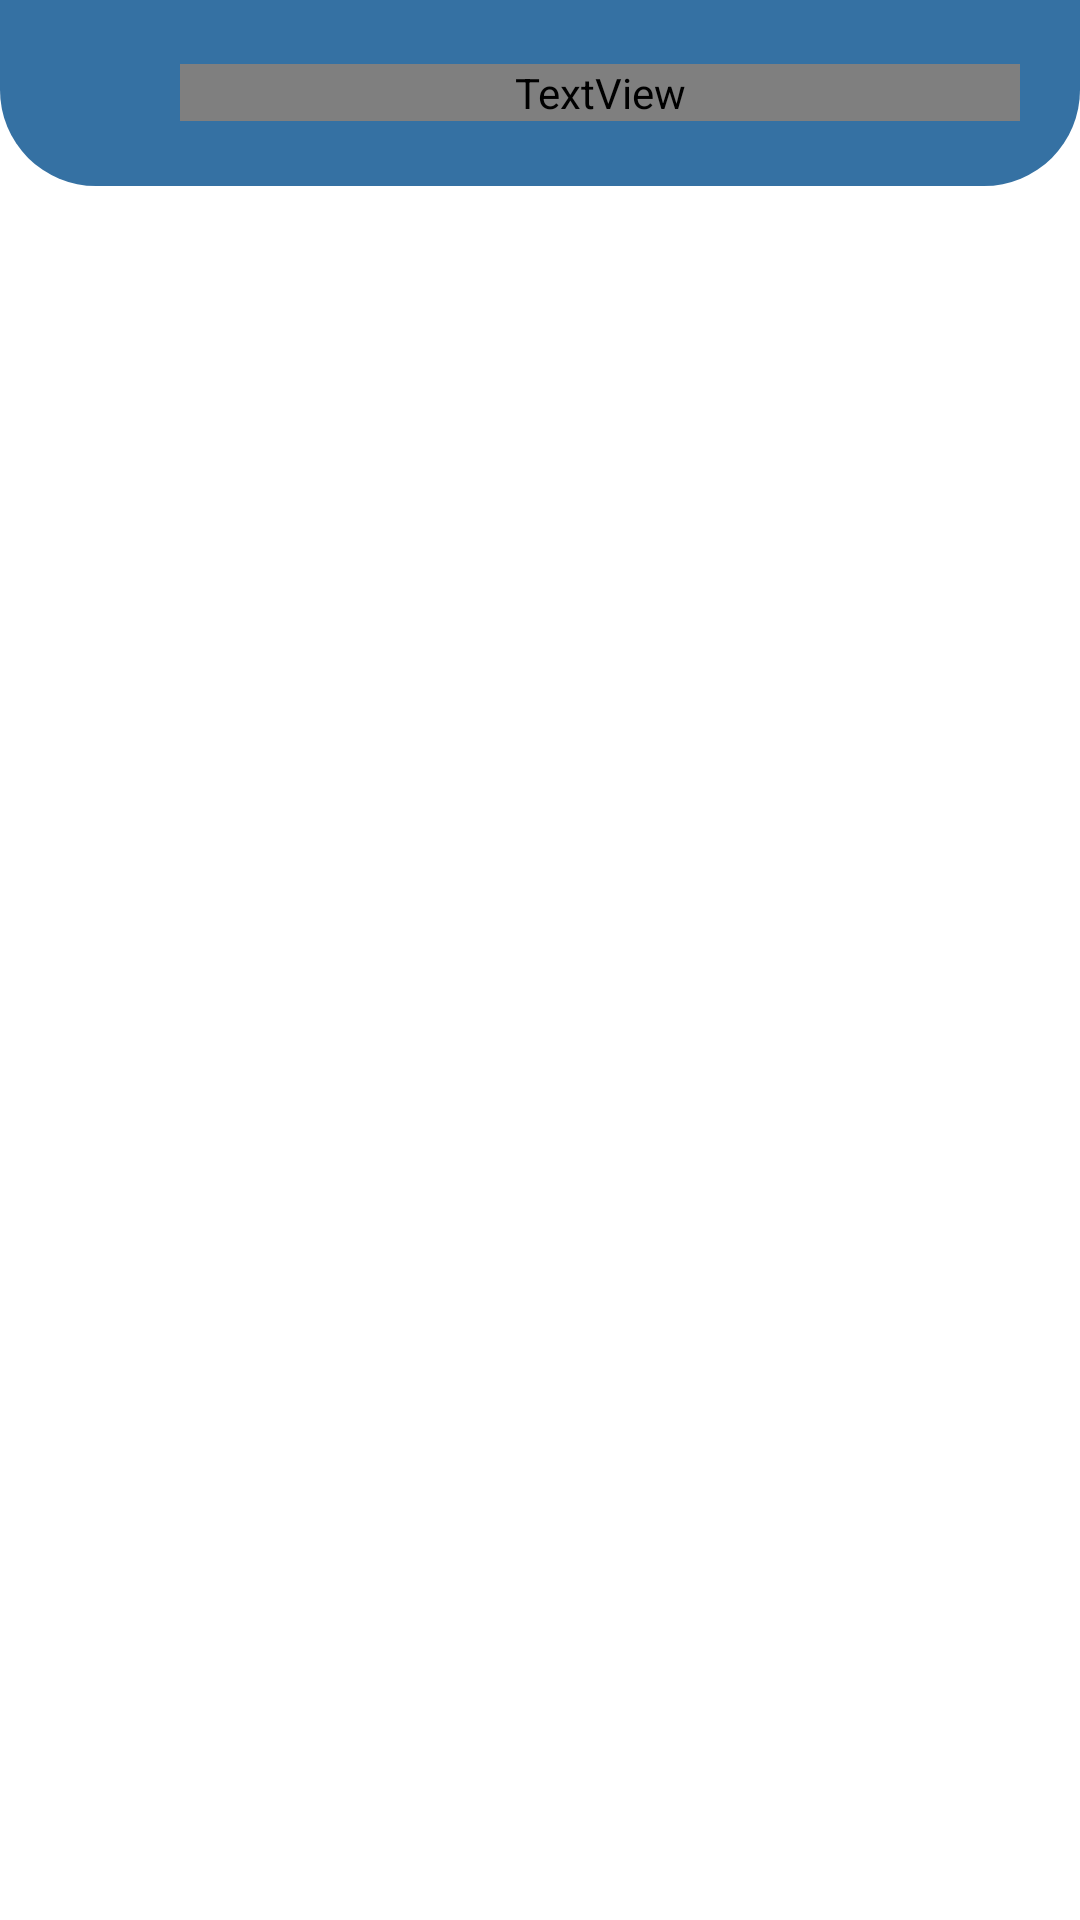

Write the Android layout XML for this screen, with the resource values it uses.
<!-- AndroidManifest.xml: application theme Theme.PythonСourses -->
<!-- res/layout/activity_lectures.xml -->
<?xml version="1.0" encoding="utf-8"?>
<LinearLayout xmlns:android="http://schemas.android.com/apk/res/android"
    xmlns:app="http://schemas.android.com/apk/res-auto"
    xmlns:tools="http://schemas.android.com/tools"
    android:layout_width="match_parent"
    android:layout_height="match_parent"
    android:orientation="vertical"
    tools:context=".LecturesActivity">

    <LinearLayout
        android:layout_width="match_parent"
        android:layout_height="62dp"
        android:orientation="horizontal"
        android:background="@drawable/rounded_toolbar">

        <ImageButton
            android:id="@+id/lectures_back_btn"
            android:layout_width="60dp"
            android:layout_height="match_parent"
            android:background="@drawable/ic_baseline_arrow_left_24"
            android:backgroundTint="@color/white"/>

        <TextView
            android:id="@+id/topic"
            android:layout_width="match_parent"
            android:layout_height="wrap_content"
            android:layout_marginEnd="20dp"
            android:layout_gravity="center"
            android:fontFamily="@font/basic"
            android:textSize="16sp"
            android:textColor="@color/white"/>
    </LinearLayout>

    <androidx.recyclerview.widget.RecyclerView
        android:id="@+id/lectures_recycler_view"
        android:layout_width="match_parent"
        android:layout_height="match_parent"
        android:layout_marginTop="4dp"/>


</LinearLayout>
<!-- resources referenced by this layout -->
<resources>
  <color name="white">#FFFFFFFF</color>
  <!-- drawable rounded_toolbar (drawable) -->
  <?xml version="1.0" encoding="utf-8"?>
  <shape xmlns:android="http://schemas.android.com/apk/res/android">
      <solid android:color="@color/blue"/>
      <corners android:bottomLeftRadius="32dp"
          android:bottomRightRadius="32dp"/>
  
  </shape>
  <style name="Theme.PythonСourses" parent="Theme.MaterialComponents.DayNight.DarkActionBar">
          
          <item name="colorPrimary">@color/purple_500</item>
          <item name="colorPrimaryVariant">@color/purple_700</item>
          <item name="colorOnPrimary">@color/white</item>
          
          <item name="colorSecondary">@color/teal_200</item>
          <item name="colorSecondaryVariant">@color/teal_700</item>
          <item name="colorOnSecondary">@color/black</item>
          
          <item name="android:statusBarColor" tools:targetApi="l">?attr/colorPrimaryVariant</item>
          
      </style>
  <color name="blue">#3571A3</color>
  <color name="purple_500">#FF6200EE</color>
  <color name="purple_700">#FF3700B3</color>
  <color name="teal_200">#FF03DAC5</color>
  <color name="teal_700">#FF018786</color>
  <color name="black">#FF000000</color>
</resources>
